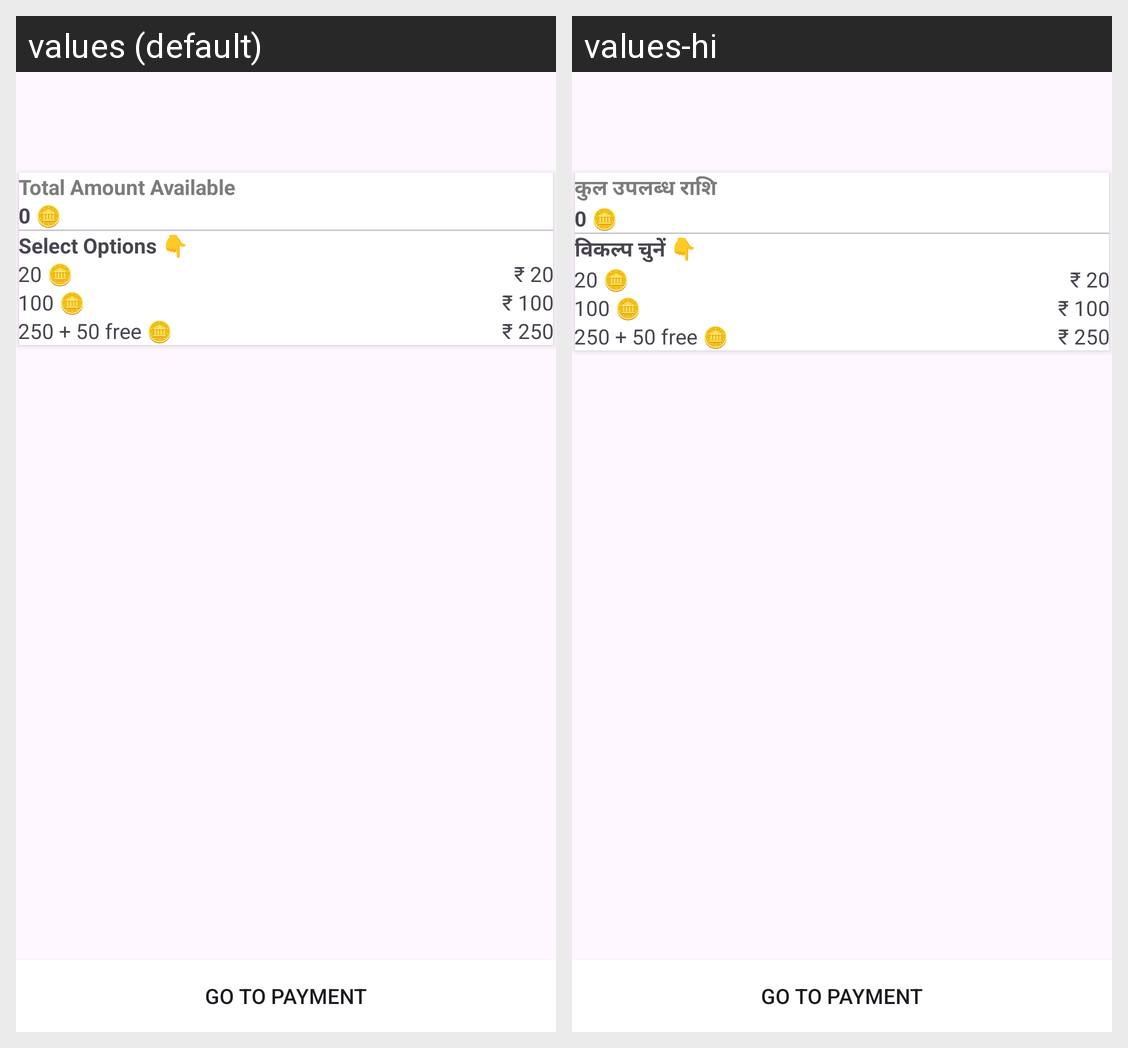

Locale-by-locale string values for the Android screen shown in this grid:
Android screen res/layout/activity_add_coin.xml rendered under 2 locales, left to right: values (default), values-hi. Device: Nexus 5 (rendered at 1080×1920; each locale shown at half size, 540×960, under a caption strip naming it); theme Theme.Animall.
Strings drawn on this screen, with the default value and each locale's value (text and hints the layout hard-codes, and strings that could not be matched under every locale, appear in the picture but are not listed):

available_coin
  values: Total Amount Available
  values-hi: कुल उपलब्ध राशि

select_option
  values: Select Options 👇
  values-hi: विकल्प चुनें 👇
